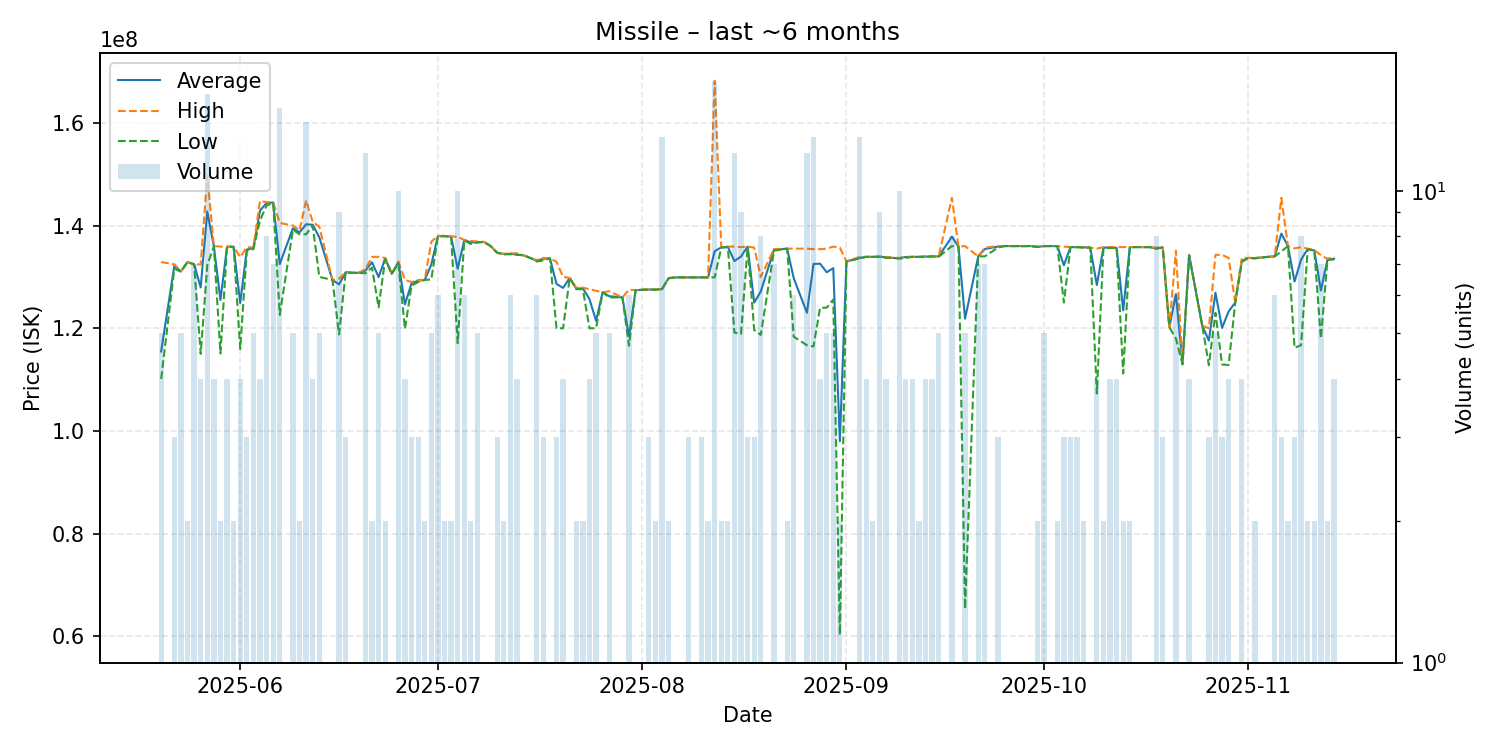

Data behind this chart, as committed beside it:
date, average, highest, lowest, order_count, volume
2025-05-20, 115480000, 132900000, 110150000, 4, 5
2025-05-22, 132166667, 132450000, 131600000, 3, 3
2025-05-23, 131060000, 131100000, 131000000, 4, 5
2025-05-24, 132900000, 132900000, 132900000, 2, 2
2025-05-25, 132457143, 132500000, 132400000, 4, 7
2025-05-26, 127950000, 132400000, 115000000, 4, 4
2025-05-27, 142737500, 149800000, 132300000, 16, 16
2025-05-28, 135925000, 136000000, 135900000, 4, 4
2025-05-29, 125500000, 135900000, 115100000, 2, 2
2025-05-30, 135900000, 135900000, 135900000, 2, 4
2025-05-31, 135850000, 135900000, 135800000, 2, 2
2025-06-01, 124900000, 133850000, 115950000, 4, 4
2025-06-02, 135333333, 135800000, 135100000, 3, 3
2025-06-03, 135580000, 135700000, 135400000, 5, 5
2025-06-04, 142900000, 144800000, 141000000, 3, 4
2025-06-05, 144400000, 144550000, 143900000, 7, 8
2025-06-06, 144485714, 144500000, 144400000, 5, 7
2025-06-07, 132506667, 140500000, 122600000, 11, 15
2025-06-09, 139480000, 140000000, 139200000, 4, 5
2025-06-10, 138650000, 139000000, 138300000, 2, 2
2025-06-11, 140250000, 144900000, 138300000, 9, 14
2025-06-12, 140150000, 140700000, 140000000, 4, 4
2025-06-13, 137700000, 139800000, 130000000, 4, 5
2025-06-15, 129400000, 129400000, 129400000, 1, 1
2025-06-16, 128544444, 129650000, 118800000, 8, 9
2025-06-17, 130900000, 130900000, 130900000, 3, 3
2025-06-18, 130800000, 130800000, 130800000, 1, 1
2025-06-19, 130800000, 130800000, 130800000, 1, 1
2025-06-20, 131241667, 131500000, 130700000, 12, 12
2025-06-21, 132850000, 133900000, 131800000, 2, 2
2025-06-22, 129960000, 133900000, 124050000, 5, 5
2025-06-23, 133600000, 133700000, 133500000, 2, 2
2025-06-24, 130600000, 130600000, 130600000, 1, 1
2025-06-25, 132900000, 133000000, 132600000, 5, 10
2025-06-26, 124650000, 129400000, 119900000, 4, 4
2025-06-27, 128766667, 129000000, 128300000, 2, 3
2025-06-28, 129266667, 129400000, 129000000, 3, 3
2025-06-29, 129400000, 129400000, 129400000, 2, 2
2025-06-30, 132420000, 136850000, 129500000, 5, 5
2025-07-01, 137950000, 138000000, 137900000, 4, 6
2025-07-02, 137950000, 138000000, 137900000, 2, 2
2025-07-03, 137850000, 137900000, 137800000, 2, 2
2025-07-04, 131580000, 137800000, 117100000, 6, 10
2025-07-05, 137183333, 137200000, 137100000, 4, 6
2025-07-06, 136700000, 137000000, 136400000, 2, 2
2025-07-07, 136740000, 136900000, 136700000, 5, 5
2025-07-08, 136800000, 136800000, 136800000, 1, 1
2025-07-09, 136000000, 136000000, 136000000, 1, 1
2025-07-10, 134700000, 134700000, 134700000, 2, 3
2025-07-11, 134450000, 134500000, 134400000, 2, 2
2025-07-12, 134483333, 134600000, 134400000, 6, 6
2025-07-13, 134375000, 134600000, 134300000, 2, 4
2025-07-14, 134200000, 134200000, 134200000, 1, 1
2025-07-15, 133700000, 133700000, 133700000, 1, 1
2025-07-16, 133116667, 133300000, 133000000, 6, 6
2025-07-17, 133533333, 133700000, 133200000, 3, 3
2025-07-18, 133600000, 133600000, 133600000, 1, 1
2025-07-19, 128633333, 132950000, 120000000, 3, 3
2025-07-20, 127850000, 130000000, 120000000, 4, 4
2025-07-21, 129800000, 129800000, 129800000, 1, 1
... 104 more rows
